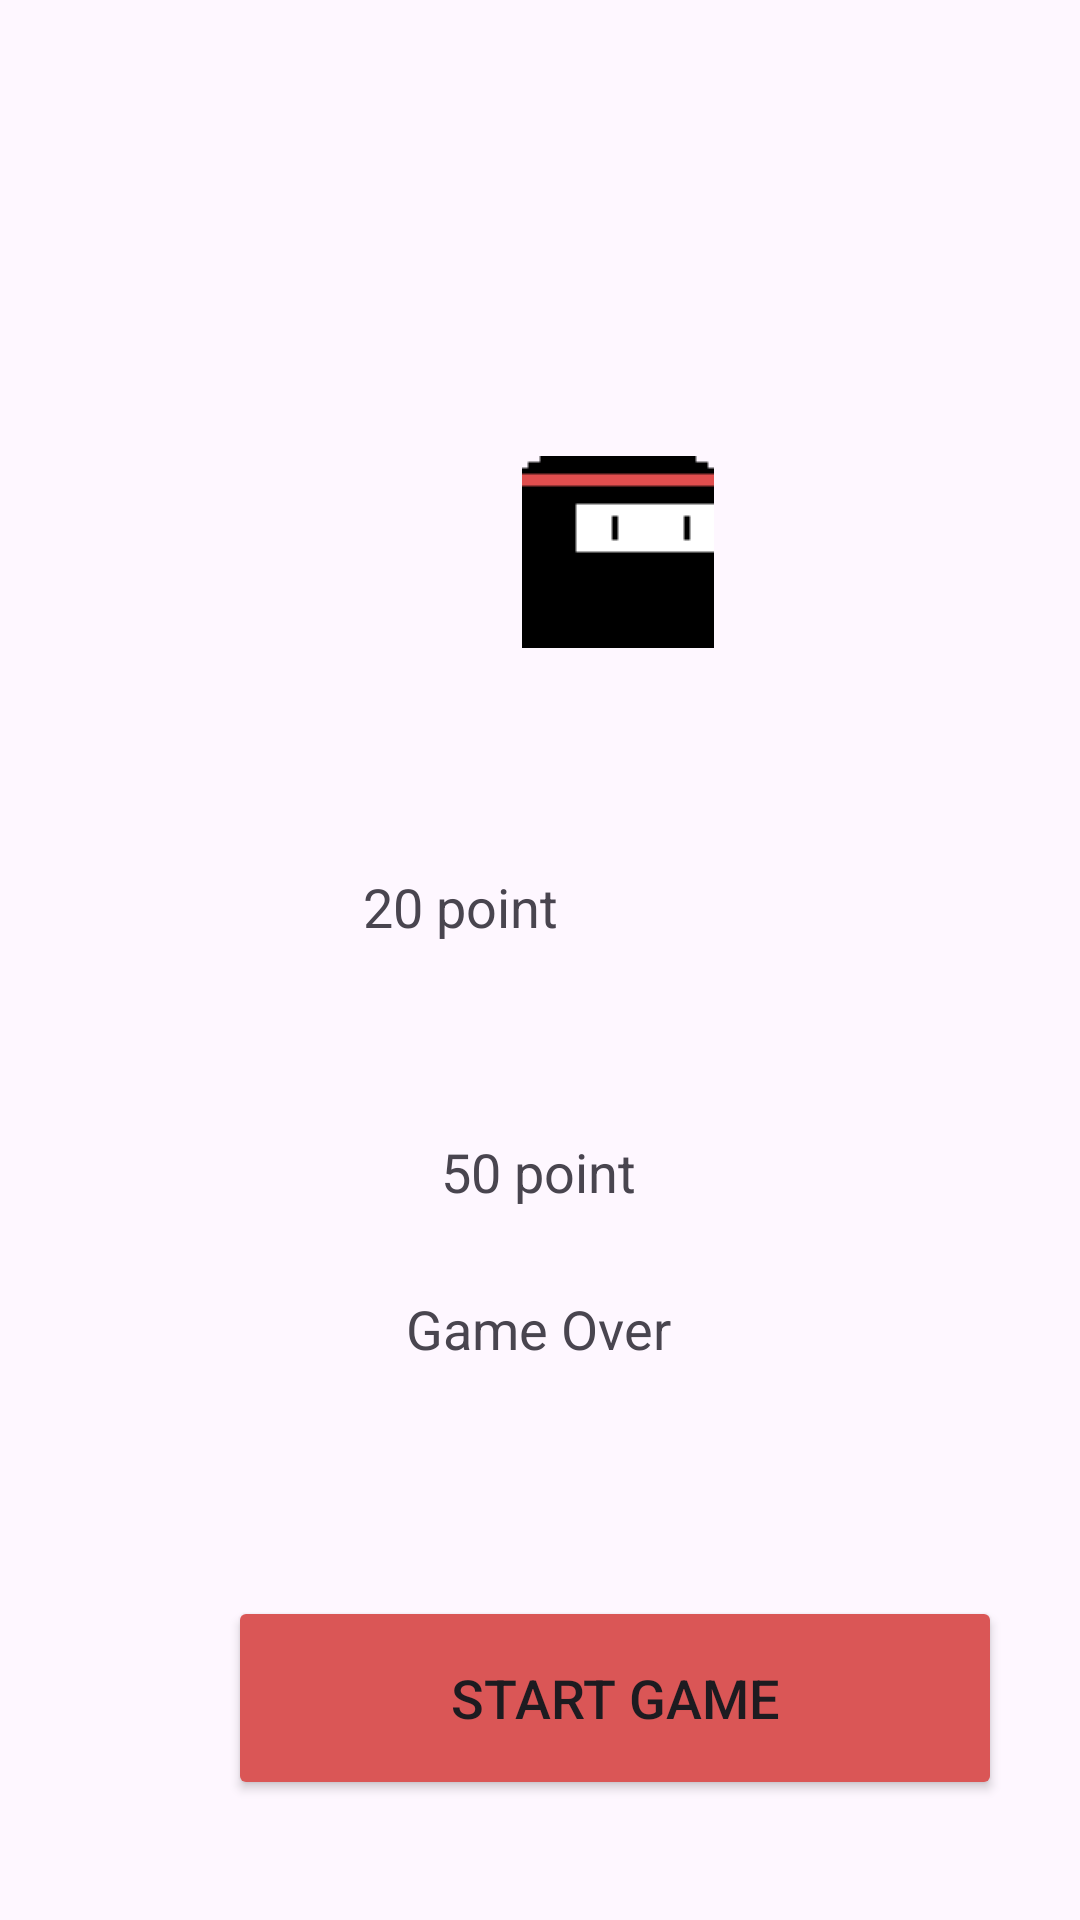

Layout XML and referenced resources for this Android screen:
<!-- AndroidManifest.xml: application theme Theme.GoUp -->
<!-- res/layout/activity_main.xml -->
<?xml version="1.0" encoding="utf-8"?>
<androidx.constraintlayout.widget.ConstraintLayout xmlns:android="http://schemas.android.com/apk/res/android"
    xmlns:app="http://schemas.android.com/apk/res-auto"
    xmlns:tools="http://schemas.android.com/tools"
    android:layout_width="match_parent"
    android:layout_height="match_parent"
    tools:context=".MainActivity">

    <ImageView
        android:id="@+id/imageView4"
        android:layout_width="wrap_content"
        android:layout_height="wrap_content"
        android:layout_marginStart="174dp"
        android:layout_marginTop="152dp"
        android:layout_marginEnd="174dp"
        app:layout_constraintEnd_toEndOf="parent"
        app:layout_constraintHorizontal_bias="0.0"
        app:layout_constraintStart_toStartOf="parent"
        app:layout_constraintTop_toTopOf="parent"
        app:srcCompat="@drawable/chracter"
        tools:ignore="MissingConstraints" />

    <TextView
        android:id="@+id/textView3"
        android:layout_width="wrap_content"
        android:layout_height="wrap_content"
        android:layout_marginStart="173dp"
        android:layout_marginTop="8dp"
        android:layout_marginEnd="174dp"
        android:text="20 point"
        android:textSize="18sp"
        app:layout_constraintEnd_toEndOf="parent"
        app:layout_constraintHorizontal_bias="1.0"
        app:layout_constraintStart_toStartOf="parent"
        app:layout_constraintTop_toBottomOf="@+id/imageView5" />

    <ImageView
        android:id="@+id/imageView5"
        android:layout_width="30dp"
        android:layout_height="34dp"
        android:layout_marginStart="192dp"
        android:layout_marginTop="32dp"
        android:layout_marginEnd="192dp"
        app:layout_constraintEnd_toEndOf="parent"
        app:layout_constraintHorizontal_bias="0.333"
        app:layout_constraintStart_toStartOf="parent"
        app:layout_constraintTop_toBottomOf="@+id/imageView4"
        app:srcCompat="@drawable/point" />

    <Button
        android:id="@+id/StartGame"
        android:layout_width="258dp"
        android:layout_height="68dp"
        android:layout_marginStart="76dp"
        android:layout_marginEnd="76dp"
        android:layout_marginBottom="40dp"
        android:backgroundTint="#DA5656"
        android:text="Start Game"
        android:textSize="18sp"
        app:layout_constraintBottom_toBottomOf="parent"
        app:layout_constraintEnd_toEndOf="parent"
        app:layout_constraintHorizontal_bias="0.0"
        app:layout_constraintStart_toStartOf="parent"
        tools:text="Start Game" />

    <ImageView
        android:id="@+id/imageView"
        android:layout_width="wrap_content"
        android:layout_height="wrap_content"
        android:layout_marginStart="189dp"
        android:layout_marginTop="24dp"
        android:layout_marginEnd="190dp"
        app:layout_constraintEnd_toEndOf="parent"
        app:layout_constraintHorizontal_bias="0.0"
        app:layout_constraintStart_toStartOf="parent"
        app:layout_constraintTop_toBottomOf="@+id/textView3"
        app:srcCompat="@drawable/ucgen" />

    <TextView
        android:id="@+id/textView"
        android:layout_width="wrap_content"
        android:layout_height="wrap_content"
        android:layout_marginStart="173dp"
        android:layout_marginTop="8dp"
        android:layout_marginEnd="174dp"
        android:text="50 point"
        android:textSize="18sp"
        app:layout_constraintEnd_toEndOf="parent"
        app:layout_constraintStart_toStartOf="parent"
        app:layout_constraintTop_toBottomOf="@+id/imageView" />

    <ImageView
        android:id="@+id/imageView2"
        android:layout_width="wrap_content"
        android:layout_height="wrap_content"
        android:layout_marginStart="189dp"
        android:layout_marginTop="20dp"
        android:layout_marginEnd="190dp"
        app:layout_constraintEnd_toEndOf="parent"
        app:layout_constraintHorizontal_bias="0.0"
        app:layout_constraintStart_toStartOf="parent"
        app:layout_constraintTop_toBottomOf="@+id/textView"
        app:srcCompat="@drawable/over" />

    <TextView
        android:id="@+id/textView4"
        android:layout_width="wrap_content"
        android:layout_height="wrap_content"
        android:layout_marginStart="161dp"
        android:layout_marginTop="8dp"
        android:layout_marginEnd="162dp"
        android:text="Game Over"
        android:textSize="18sp"
        app:layout_constraintEnd_toEndOf="parent"
        app:layout_constraintStart_toStartOf="parent"
        app:layout_constraintTop_toBottomOf="@+id/imageView2" />
</androidx.constraintlayout.widget.ConstraintLayout>
<!-- resources referenced by this layout -->
<resources>
  <!-- drawable chracter: png bitmap (drawable, 282 bytes) -->
  <!-- drawable point: png bitmap (drawable, 186 bytes) -->
  <!-- drawable ucgen: png bitmap (drawable, 229 bytes) -->
  <style name="Theme.GoUp" parent="Base.Theme.GoUp" />
  <style name="Base.Theme.GoUp" parent="Theme.Material3.DayNight.NoActionBar">
          
          
      </style>
</resources>
